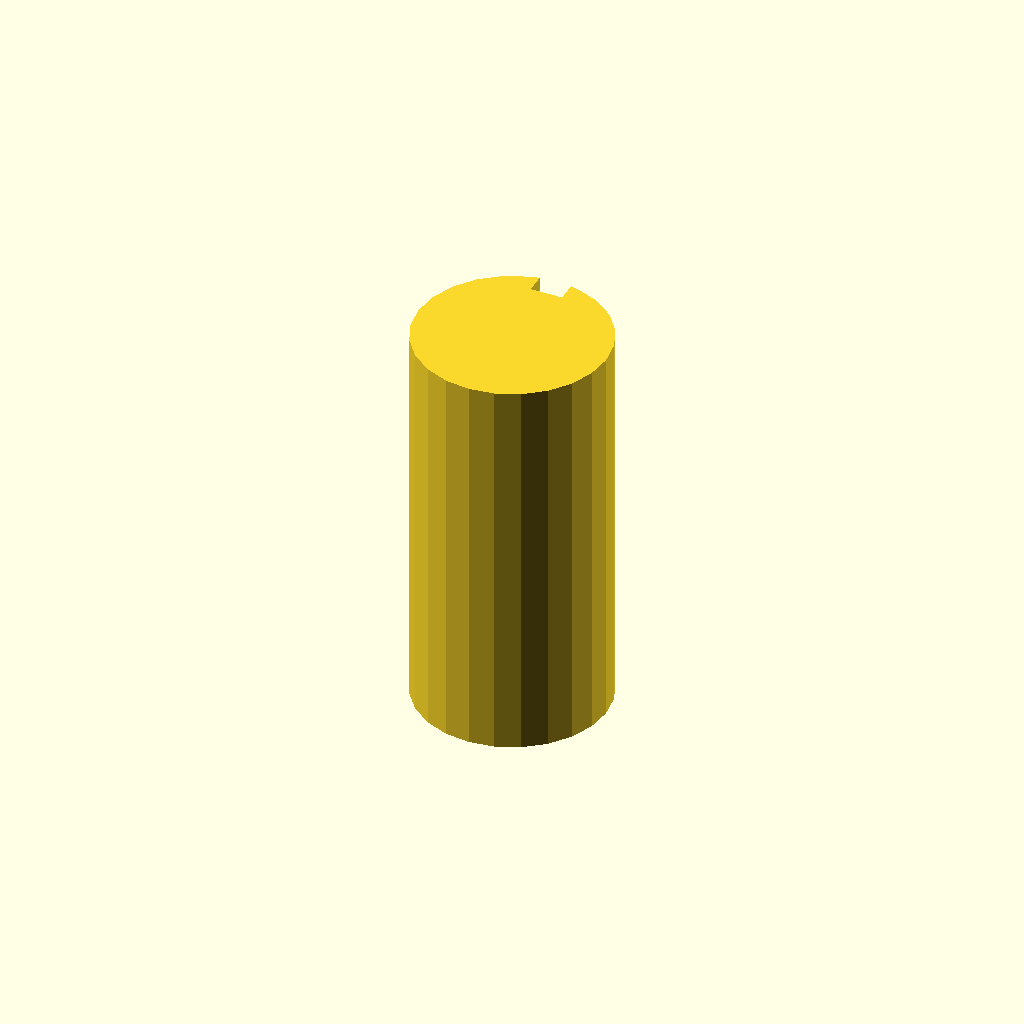
Cell 1 — every parameter at its default value.
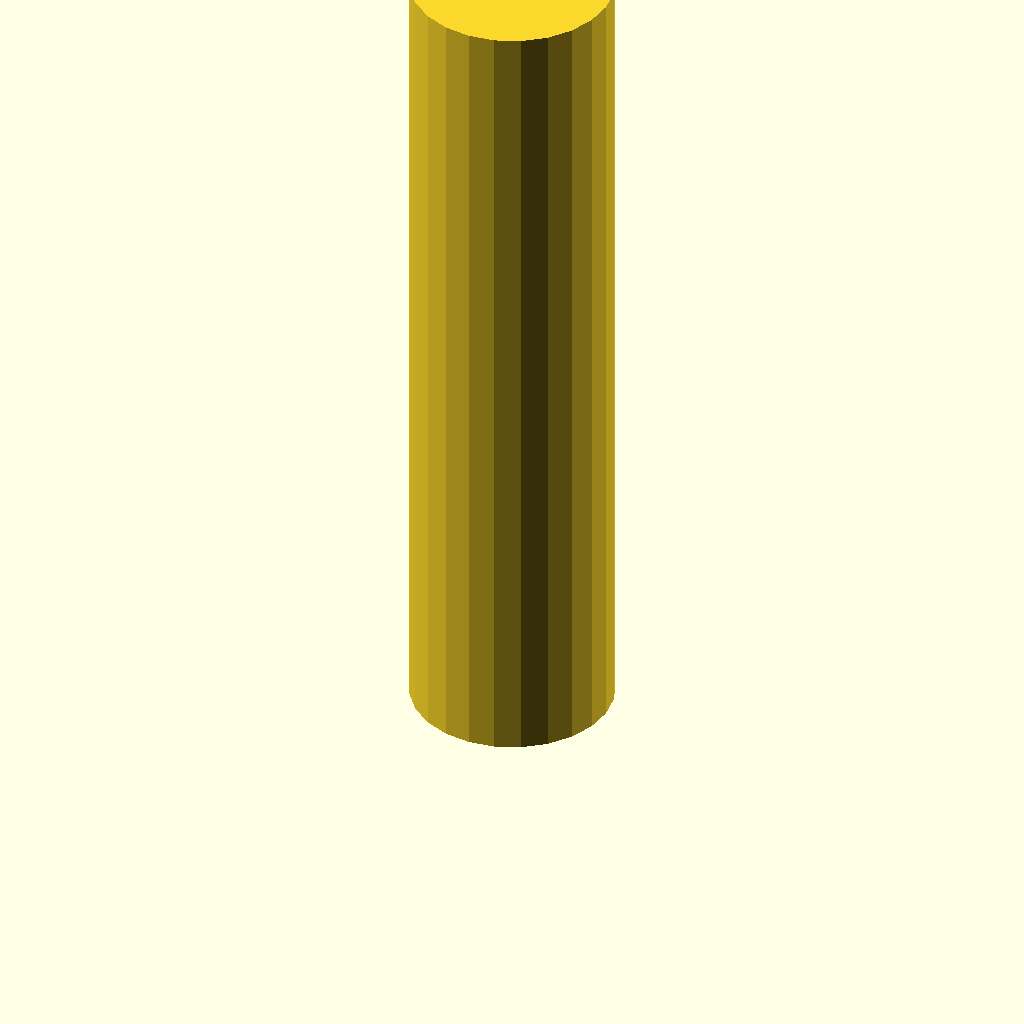
Cell 2: plate_t = 100 (everything else at default).
All cells are drawn from one camera (rotation 55°, 0°, 25°, orthographic, colour scheme Cornfield), so only the parameter changes between them.
The OpenSCAD source (optional_data/data/sketch3/keyways/part_0155.scad):
$fn = 32;

// ----------------------------------------------------------------------
// Keyway shaft: d24 shaft, key 4 x 2.5 mm
// ----------------------------------------------------------------------

// --- parameters (mm) ---
shaft_r = 12;             // shaft radius
key_w = 4;                // keyway width
key_d = 2.5;              // keyway depth below the surface line
plate_t = 50;             // shaft length, Z (extrusion height)

shaft_d = 2 * shaft_r;  // shaft diameter
circle_step = 15;  // polygon sampling step, degrees

profile = [[8.894, 23.591], [6, 22.392], [3.515, 20.485], [1.608, 18], [0.409, 15.106], [0, 12], [0.409, 8.894], [1.608, 6], [3.515, 3.515], [6, 1.608], [8.894, 0.409], [12, 0], [15.106, 0.409], [18, 1.608], [20.485, 3.515], [22.392, 6], [23.591, 8.894], [24, 12], [23.591, 15.106], [22.392, 18], [20.485, 20.485], [18, 22.392], [15.106, 23.591], [14, 23.832], [14, 21.332], [10, 21.332], [10, 23.832]];  // primary outline, 27 points, counter clockwise

// --- the one profile operation ---
linear_extrude(height = plate_t) polygon(points = profile);
Parameter table extracted from the source (name, type, default, range or options):
shaft_r: number, default 12
key_w: number, default 4
key_d: number, default 2.5
plate_t: number, default 50
circle_step: number, default 15
